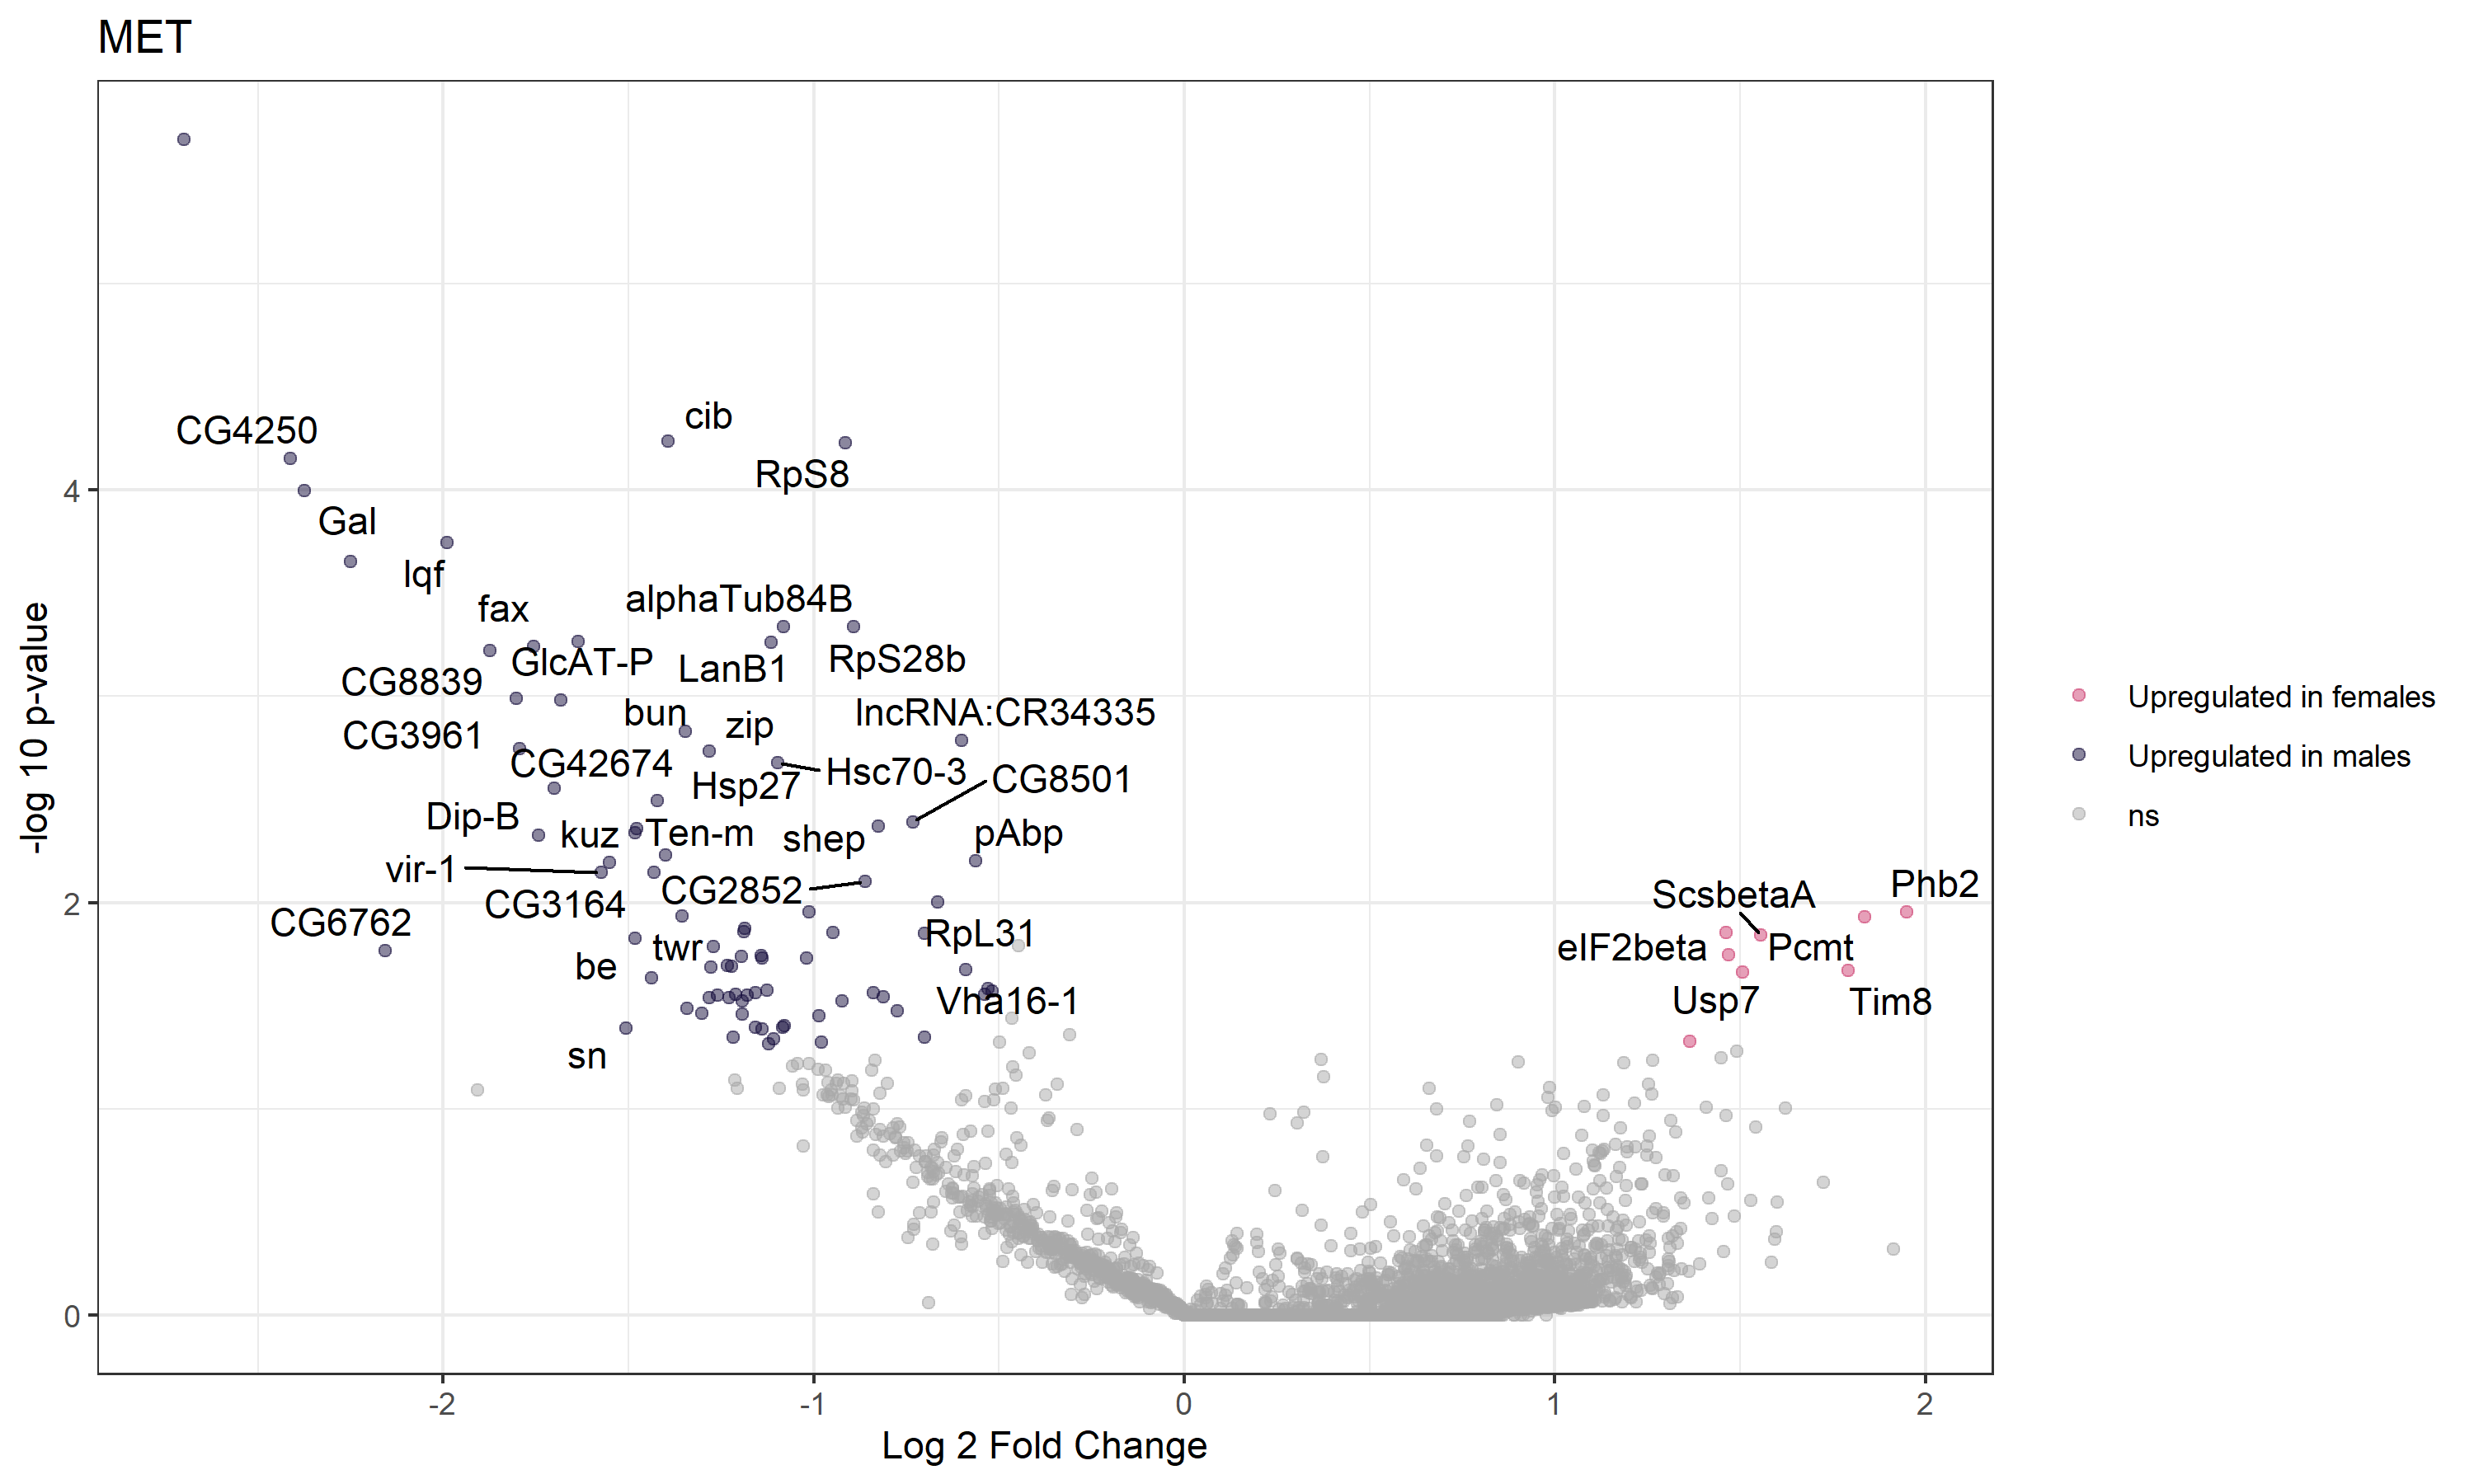

The file beside this chart, header and first rows:
, baseMean, log2FoldChange, lfcSE, stat, pvalue, padj, gene, Gene_name
FBgn0031081, 0, NA, NA, NA, NA, NA, FBgn0031081, Nep3
FBgn0031085, 0, NA, NA, NA, NA, NA, FBgn0031085, CG9570
FBgn0031088, 0, NA, NA, NA, NA, NA, FBgn0031088, CG15322
FBgn0040784, 0, NA, NA, NA, NA, NA, FBgn0040784, NA
FBgn0031086, 0, NA, NA, NA, NA, NA, FBgn0031086, fd19B
FBgn0031082, 0, NA, NA, NA, NA, NA, FBgn0031082, CG17003
FBgn0031080, 0.02273, 1.162, 6.11, 0.04327, 0.8352, NA, FBgn0031080, CG12655
FBgn0053217, 0.03176, 0.563, 4.262, -0.006073, 1, NA, FBgn0053217, CG33217
FBgn0052350, 0.06074, 0.5548, 3.04, -0.04259, 1, NA, FBgn0052350, Vps11
FBgn0024733, 8.039, 0.1425, 0.1992, 0.5106, 0.4749, 0.8369, FBgn0024733, RpL10
FBgn0040372, 0.1439, 0.5555, 1.472, -0.05354, 1, NA, FBgn0040372, G9a
FBgn0000316, 0.07067, 0.6059, 2.824, -0.05638, 1, NA, FBgn0000316, cin
FBgn0024989, 0, NA, NA, NA, NA, NA, FBgn0024989, CG3777
FBgn0040371, 0.035, 0.8043, 6.587, 0.02403, 0.8768, NA, FBgn0040371, CG12470
FBgn0029521, 0, NA, NA, NA, NA, NA, FBgn0029521, Or1a
FBgn0029522, 0.01243, 0.9867, 7.213, 0.02669, 0.8702, NA, FBgn0029522, CG13373
FBgn0052817, 0, NA, NA, NA, NA, NA, FBgn0052817, CG32817
FBgn0029524, 0.007958, 0.942, 7.213, 0.01054, 0.9182, NA, FBgn0029524, CG3176
FBgn0023536, 0.02799, 0.7387, 5.843, -0.007218, 1, NA, FBgn0023536, CG3156
FBgn0023535, 0.04198, 0.7799, 5.749, 0.01286, 0.9097, NA, FBgn0023535, NA
FBgn0023537, 0.2026, 0.1662, 1.037, -0.1154, 1, NA, FBgn0023537, CG17896
FBgn0029525, 0.006663, 0.7734, 7.213, 0.006721, 0.9347, NA, FBgn0029525, CG18273
FBgn0029523, 0.007069, 0.6431, 7.213, -0.00277, 1, NA, FBgn0029523, CR18275
FBgn0010019, 0, NA, NA, NA, NA, NA, FBgn0010019, Cyp4g1
FBgn0052816, 0.008514, 0.7984, 7.213, 0.00796, 0.9289, NA, FBgn0052816, CG32816
FBgn0040370, 0, NA, NA, NA, NA, NA, FBgn0040370, CG13375
FBgn0040373, 0.006165, 0.8914, 7.213, 0.01269, 0.9103, NA, FBgn0040373, CG3038
FBgn0000108, 0, NA, NA, NA, NA, NA, FBgn0000108, Appl
FBgn0025640, 0.1473, 1.033, 1.337, 0.6302, 0.4273, NA, FBgn0025640, CG13369
FBgn0025635, 0.01648, 0.8451, 7.14, 0.005917, 0.9387, NA, FBgn0025635, CG17829
FBgn0001341, 0.007809, 0.8664, 7.213, 0.01658, 0.8976, NA, FBgn0001341, Mybbp1A
FBgn0003575, 0.03526, 0.6018, 4.18, -0.01556, 1, NA, FBgn0003575, su(sable)
FBgn0025634, 0.02836, 0.5255, 4.987, -0.01524, 1, NA, FBgn0025634, CG13367
FBgn0025638, 0.3552, 0.2015, 0.8058, -0.0653, 1, NA, FBgn0025638, Roc1a
FBgn0040383, 0.1138, 0.9605, 1.712, 0.4274, 0.5133, NA, FBgn0040383, CG5254
FBgn0040382, 0.07728, 0.9372, 2.27, 0.1011, 0.7505, NA, FBgn0040382, NA
FBgn0027343, 0, NA, NA, NA, NA, NA, FBgn0027343, fz3
FBgn0025621, 0.07483, 0.6726, 2.574, 0.01922, 0.8897, NA, FBgn0025621, CG16989
FBgn0026874, 0, NA, NA, NA, NA, NA, FBgn0026874, CG13358
FBgn0025616, 0, NA, NA, NA, NA, NA, FBgn0025616, CG13359
FBgn0015799, 0.08588, 0.702, 2.17, 0.02813, 0.8668, NA, FBgn0015799, Rbf
FBgn0025620, 0.006598, 0.8685, 7.213, 0.006513, 0.9357, NA, FBgn0025620, CG13360
FBgn0015288, 0.8074, -0.04867, 0.5745, 0.02719, 0.869, 1, FBgn0015288, NA
FBgn0025639, 0.1338, 0.1674, 1.884, -0.04983, 1, NA, FBgn0025639, Hmt4-20
FBgn0002579, 11.09, 0.1414, 0.1681, 0.7011, 0.4024, 0.8053, FBgn0002579, RpL36
FBgn0026879, 0.7637, -0.1444, 0.5851, 0.1202, 0.7288, 0.967, FBgn0026879, NA
FBgn0029529, 0.04774, 0.7235, 3.52, 0.01938, 0.8893, NA, FBgn0029529, CG13365
FBgn0025633, 0.06773, 0.6593, 3.129, 0.0591, 0.8079, NA, FBgn0025633, CG13366
FBgn0040339, 0.01978, 0.7082, 7.213, -0.001434, 1, NA, FBgn0040339, MED22
FBgn0052815, 0.002196, 0.7495, 7.213, 0.001781, 0.9663, NA, FBgn0052815, CG32815
FBgn0040340, 0.2542, 0.2417, 0.8729, -0.1786, 1, NA, FBgn0040340, TRAM
FBgn0040347, 0.01198, 0.706, 7.213, -0.001929, 1, NA, FBgn0040347, mus81
FBgn0040337, 0.03628, 0.5299, 4.432, -0.01595, 1, NA, FBgn0040337, CG3021
FBgn0040398, 3.968, -0.2618, 0.3846, 0.4618, 0.4968, 0.8476, FBgn0040398, CG14629
FBgn0040397, 0, NA, NA, NA, NA, NA, FBgn0040397, CG3655
FBgn0026143, 0.03781, 1.08, 6.45, 0.07247, 0.7878, NA, FBgn0026143, Cdc45
FBgn0040351, 0, NA, NA, NA, NA, NA, FBgn0040351, CG11638
FBgn0040349, 0, NA, NA, NA, NA, NA, FBgn0040349, NA
FBgn0040348, 0, NA, NA, NA, NA, NA, FBgn0040348, NA
FBgn0040346, 0.04165, 0.7775, 4.047, -0.01055, 1, NA, FBgn0040346, CG3704
... 12,345 more rows
